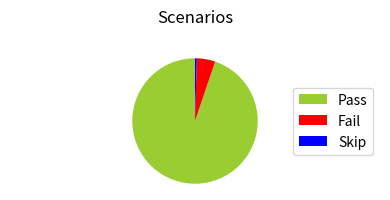

Python code for this plot:


import matplotlib.pyplot as plt

# The slices will be ordered and plotted counter-clockwise.
labels = [r'Pass', r'Fail', r'Skip']
sizes = [200, 10, 1]
colors = ['yellowgreen', 'red' , 'blue']
fig = plt.figure()
patches, texts = plt.pie(sizes, colors=colors, startangle=90)
plt.suptitle('Scenarios')

plt.legend(patches, labels, loc="right")
fig.set_figheight(2)
fig.set_figwidth(4)

# Set aspect ratio to be equal so that pie is drawn as a circle.
plt.axis('equal')
plt.tight_layout()
plt.show()